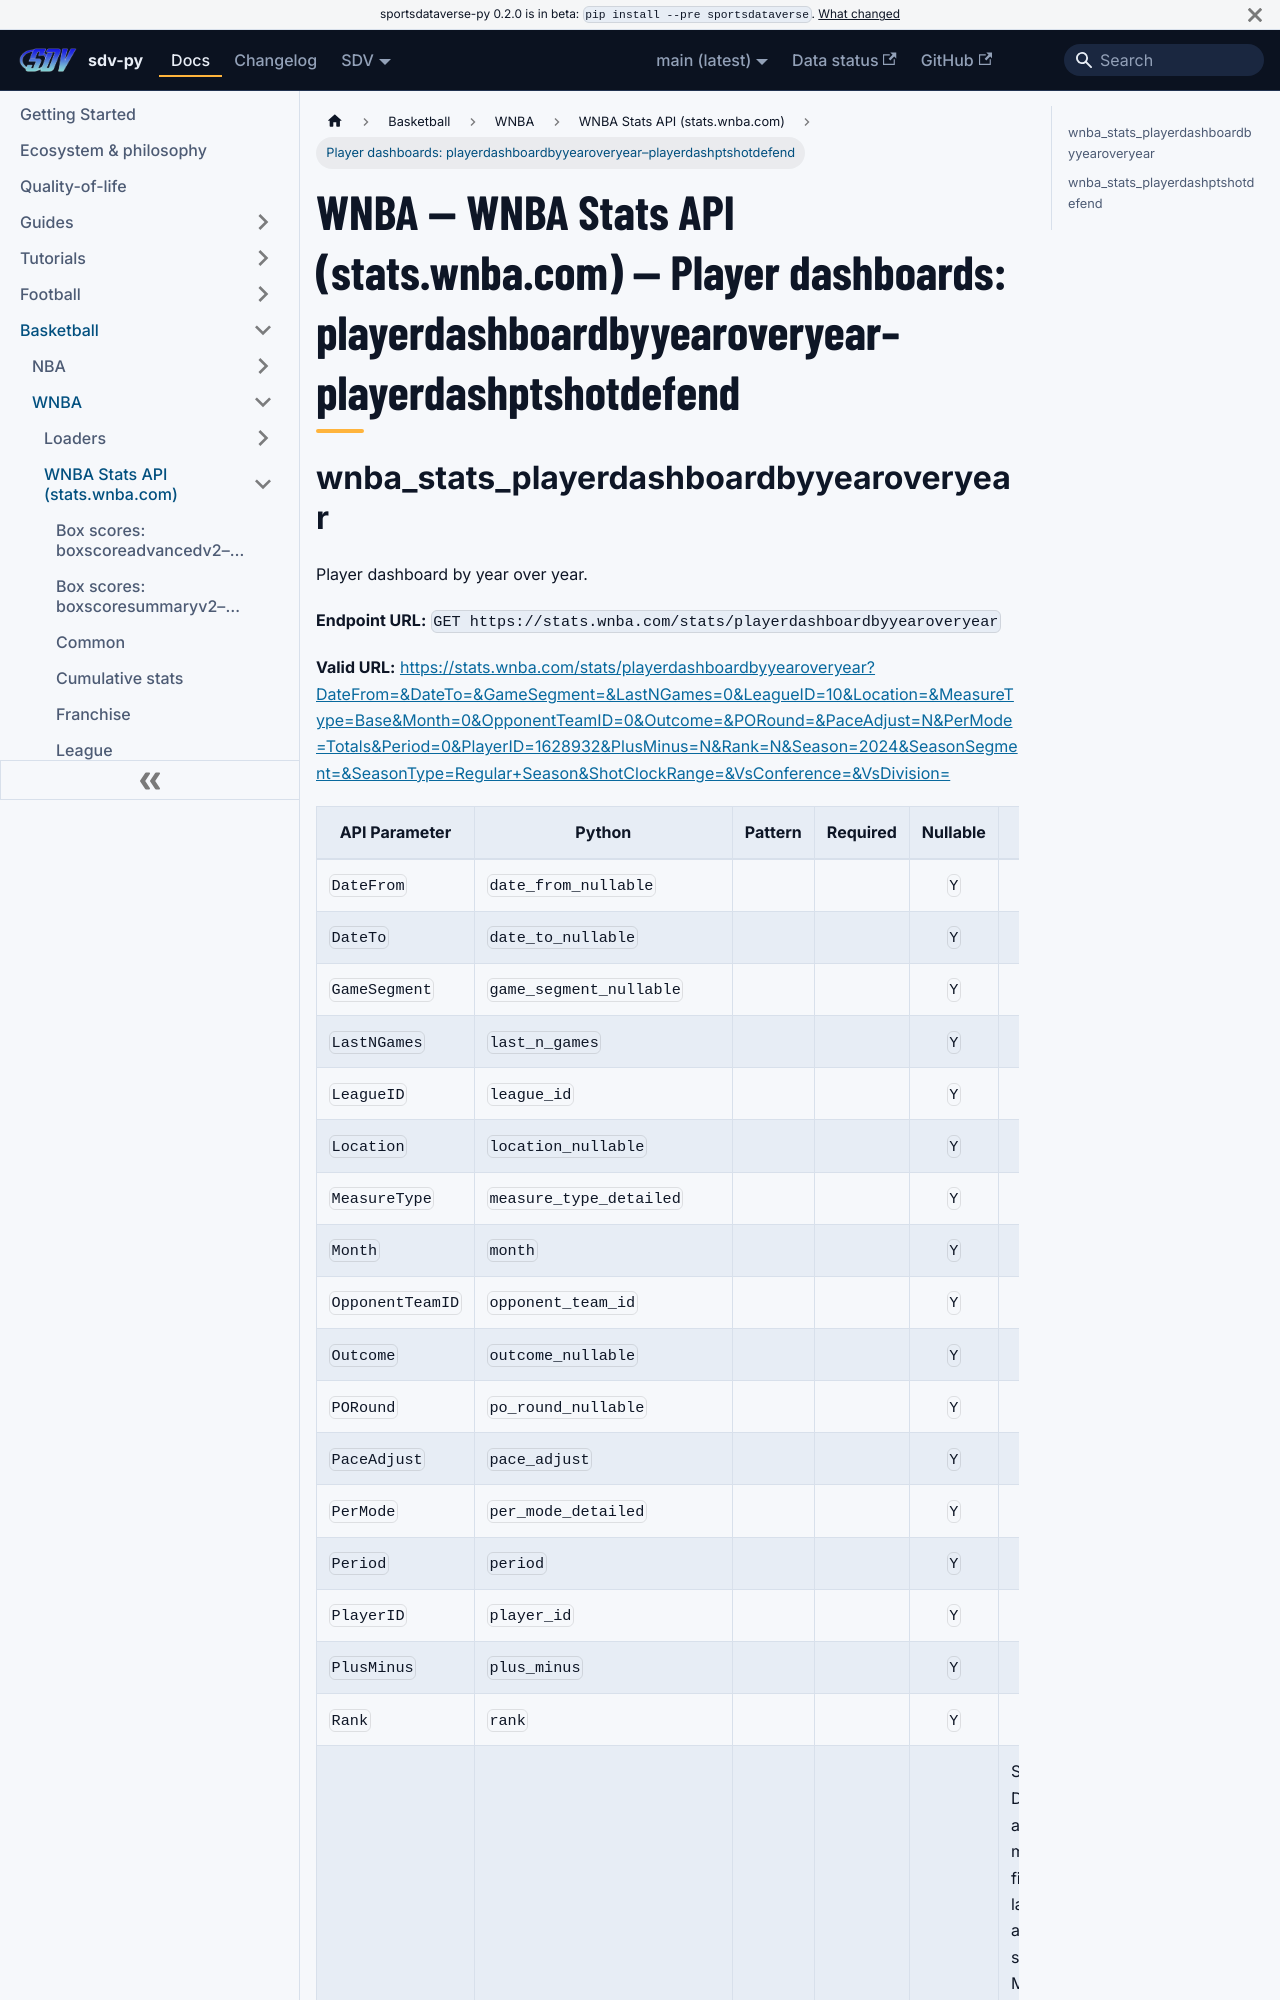

repository: sportsdataverse/sportsdataverse-py · page: docs/wnba/reference/wnba_stats/playerdash-6/index.html · generator: docusaurus

---
title: "WNBA — WNBA Stats API (stats.wnba.com) — Player dashboards: playerdashboardbyyearoveryear–playerdashptshotdefend"
sidebar_label: "Player dashboards: playerdashboardbyyearoveryear–playerdashptshotdefend"
sidebar_position: 16
description: "WNBA — WNBA Stats API (stats.wnba.com) — Player dashboards: playerdashboardbyyearoveryear–playerdashptshotdefend — function reference in sdv-py, the SportsDataverse Python package."
toc_max_heading_level: 2
---
# WNBA — WNBA Stats API (stats.wnba.com) — Player dashboards: playerdashboardbyyearoveryear–playerdashptshotdefend
